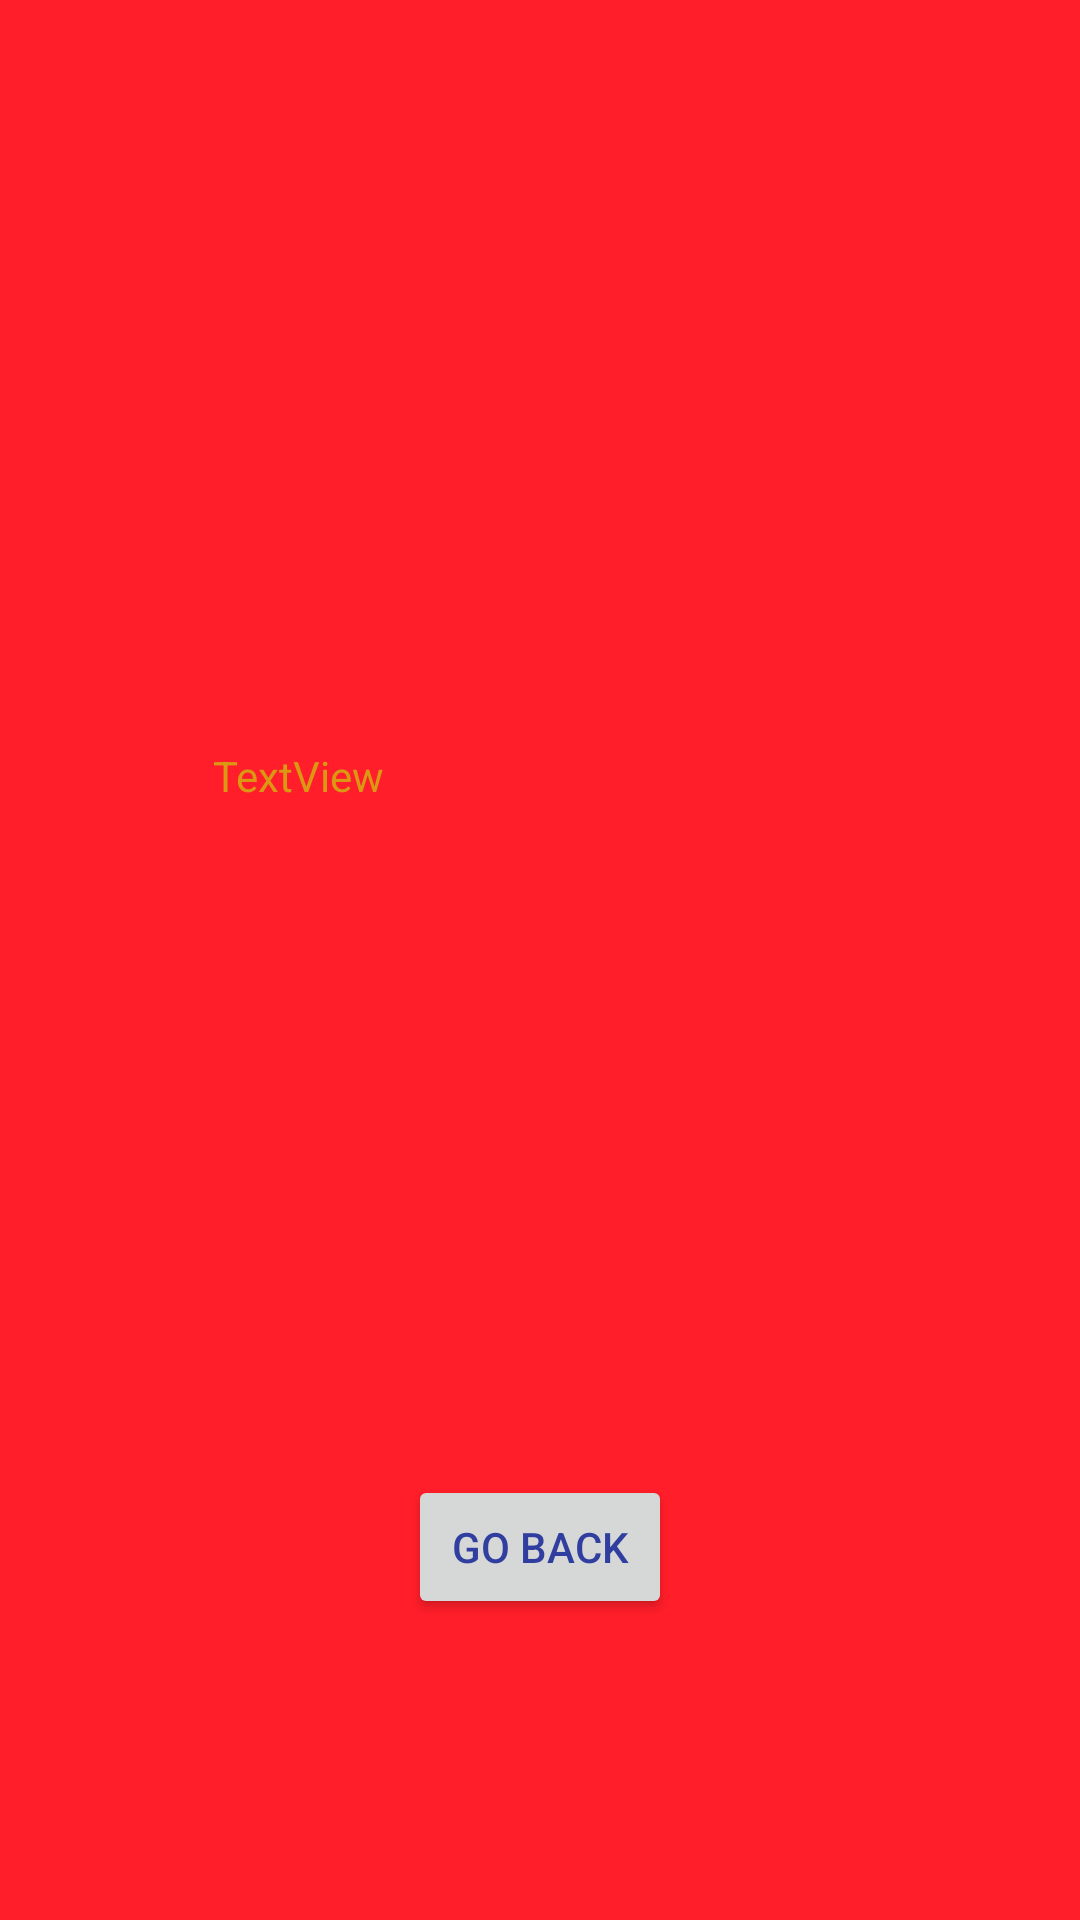

Produce the Android XML layout that renders to this screen, including the resource entries it uses.
<!-- AndroidManifest.xml: application theme AppTheme -->
<!-- res/layout/activity_team_info_window.xml -->
<?xml version="1.0" encoding="utf-8"?>
<android.support.constraint.ConstraintLayout xmlns:android="http://schemas.android.com/apk/res/android"
    xmlns:app="http://schemas.android.com/apk/res-auto"
    xmlns:tools="http://schemas.android.com/tools"
    android:layout_width="match_parent"
    android:layout_height="match_parent"
    tools:context="example.xhenryzhang.com.pitappoutline.TeamInfoWindow">

    <TextView
        android:id="@+id/teamInfoTextView"
        android:layout_width="218dp"
        android:layout_height="142dp"
        android:layout_marginBottom="8dp"
        android:layout_marginLeft="8dp"
        android:layout_marginRight="8dp"
        android:layout_marginTop="8dp"
        android:text="TextView"
        app:layout_constraintBottom_toBottomOf="parent"
        app:layout_constraintLeft_toLeftOf="parent"
        app:layout_constraintRight_toRightOf="parent"
        app:layout_constraintTop_toTopOf="parent" />

    <Button
        android:id="@+id/backButton"
        android:layout_width="wrap_content"
        android:layout_height="wrap_content"
        android:layout_marginBottom="8dp"
        android:layout_marginLeft="8dp"
        android:layout_marginRight="8dp"
        android:layout_marginTop="8dp"
        android:text="Go Back"
        app:layout_constraintBottom_toBottomOf="parent"
        app:layout_constraintLeft_toLeftOf="parent"
        app:layout_constraintRight_toRightOf="parent"
        app:layout_constraintTop_toBottomOf="@+id/teamInfoTextView" />
</android.support.constraint.ConstraintLayout>
<!-- resources referenced by this layout -->
<resources>
  <style name="AppTheme" parent="Theme.AppCompat.DayNight">
          
          <item name="android:windowBackground">@color/colorPrimary</item>
          <item name="android:textColorPrimary">@color/colorPrimaryDark</item>
          <item name="android:textColorTertiary">@color/colorAccent</item>
          <item name="colorPrimaryDark">@color/colorPrimaryDark</item>
          <item name="colorAccent">@color/colorAccent</item>
      </style>
  <color name="colorPrimary">#FF1e29</color>
  <color name="colorPrimaryDark">#303F9F</color>
  <color name="colorAccent">#Db9813</color>
</resources>
